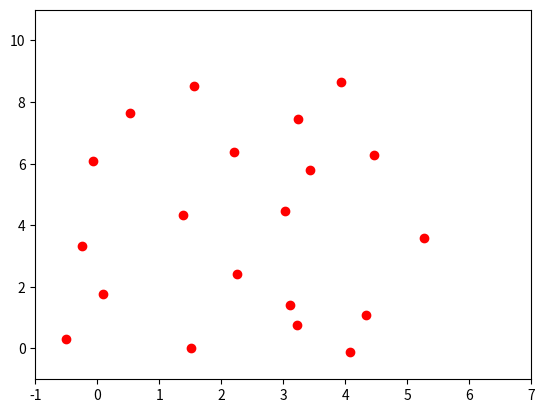

Here is the Python script that generated this plot:
# Created by: Hunter Young
# Date: 11/19/17
#
# Script Description:
# 	Script is designed to take various commandline arguments making a very simple
# 	and user-friendly method to generate an array of (X,Y) coordinates to be used
#   as the centers of corn stalks for loading into ROS Gazebo. (Optional: additionally
#   include a randomized yaw angle or pitch angle to simulate lodging and model irregularity).
#
# Current Recommended Usage: (in terminal)
# 	python generate_points.py -o name_of_output_data_file

import random
import numpy as np
import matplotlib.pyplot as plt
import math
import argparse

# ========================================================
#                 Supplementary Functions
# ========================================================


def generate_random_coordinate(radius):

    # Return container
    output = []

    # Range of the choose-able angles
    range_angle = (0, 360)

    # Generate a random radius and angle sample
    r = random.random()*radius
    theta = random.randrange(*range_angle)

    # Calculate X-Y coordinates from the randomized radius and angle
    x = r * math.cos(math.radians(theta))
    y = r * math.sin(math.radians(theta))

    # Store Variable for output
    output.append(x)
    output.append(y)

    return output


def generate_random_coordinates(radius, num_samples):

    # Storage containers
    xs = []
    ys = []

    # Counter Index
    i = 0

    while i < num_samples:

        # Generate a random X-Y coordinate
        center = generate_random_coordinate(radius)

        # Store the X-Y coordinates
        xs.append(center[0])
        ys.append(center[1])

        # Increase counting index
        i += 1

    samples = np.array([xs, ys])
    return samples

def generate_mean_centers(rows, cols, dRow, dCol, origin):

    # Define Constants
    origin_x = origin[0]
    origin_y = origin[1]
    index = 0
    num_elements = rows * cols

    # Storage containers
    centers = np.zeros((2,num_elements))


    # For each row determine each stalks information
    for row in range(0,rows):

        # For each stalk determine respective X-Y coordinates
        for stalk in range(0,cols):
            # Calculate and store stalk data for output
            centers[0, index] = origin_x + dRow * row
            centers[1, index] = origin_y + dCol * stalk

            # Update counter index
            index += 1

    # Output centers
    return centers

def randomize_mean_centers(centers, radius):

    # Define Constants
    numStalks = centers.shape[1]

    # For each stalk
    for stalk in range(0,numStalks):

        # Generate a randomized offset
        offset = generate_random_coordinate(radius)

        # Apply offset to current stalk's mean center coordinates
        centers[0,stalk] = centers[0,stalk] + offset[0]
        centers[1,stalk] = centers[1,stalk] + offset[1]

    return centers

def main():
    # Setup commandline argument(s) structures
    ap = argparse.ArgumentParser(description='Extract images from a video file.')
    ap.add_argument("--radius", "-r",           type=float, default='1', help="Radius of the bounding circle with which to pull random samples from")
    ap.add_argument("--rows", "-n",             type=int,   default='4', help="Number of rows of crops to simulate")
    ap.add_argument("--stalks", "-m",           type=int,   default='5', help="Number of stalks of crops within a row")
    ap.add_argument('--row-spacing', "-s",      type=float, default='1.5', help="Spacing between each row")
    ap.add_argument('--stalk-spacing', "-S",    type=float, default='2', help="Spacing between each stalk within a row")
    ap.add_argument('--origin', "-O", nargs='+',type=float, default=[0,0], help="Spacing between each stalk within a row")
    ap.add_argument("--output", "-o",           type=str,   default='randomized_stalk_centers', help="Name of output file containing randomized stalk centers")
    # Store parsed arguments into array of variables
    args = vars(ap.parse_args())

    # Extract stored arguments array into individual variables for later usage in script
    radius = args["radius"]
    numRows = args["rows"]
    numStalks = args["stalks"]
    dRow = args["row_spacing"]
    dStalk = args["stalk_spacing"]
    origin = args["origin"]
    outFile = args["output"]

    # Define Hard-coded variables
    num_samples = 100

    # centers = generate_random_coordinates(radius,num_samples)
    mean_centers = generate_mean_centers(numRows,numStalks,dRow,dStalk,origin)
    centers = randomize_mean_centers(mean_centers, radius)

    # Load Points into plot for visualization
    plt.plot(centers[0,:],centers[1,:],'ro')
    # Define dynamic axis limits for showing whole crop plot
    xLowerLimit = origin[0] - 1
    yLowerLimit = origin[1] - 1
    xUpperLimit = (numRows * dRow) + 1
    yUpperLimit = (numStalks * dStalk) + 1
    # Update plot axes
    plt.axis([xLowerLimit, xUpperLimit,yLowerLimit,yUpperLimit])
    # Show plot
    plt.show()




main()
